The GitHub repository AliR19/trash-sorting-classifier contains a labelled image folder "trashnet_custom_v2" with 6 categories: cardboard, glass, metal, paper, plastic, trash. Examples follow, each with its label.

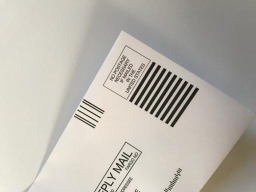
Label: paper

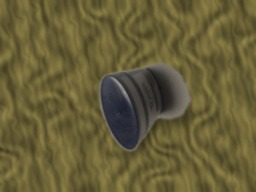
Label: trash

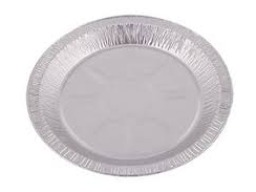
Label: metal

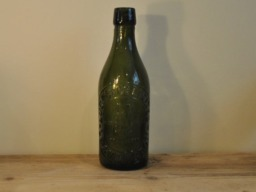
Label: glass

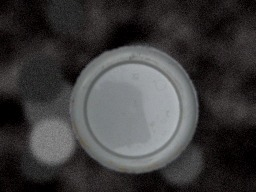
Label: plastic

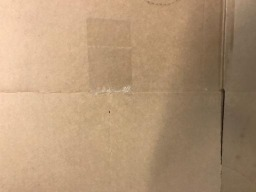
Label: cardboard
